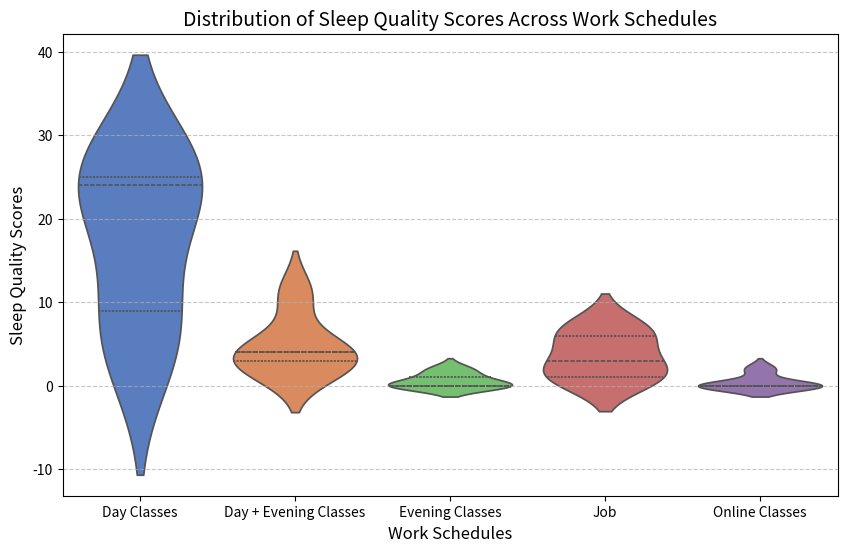

Source code (Python):
import matplotlib.pyplot as plt
import seaborn as sns  # Import seaborn for enhanced visualizations

# Data
day_classes_only = [4, 25, 25, 24, 9]
Com_day_evening_classes = [2, 4, 11, 4, 3]
evening_classes_only = [0, 0, 2, 0, 1]
job = [1, 3, 7, 6, 1]
online_classes = [0, 0, 2, 0, 0]

# Combine data into a list for plotting
data = [day_classes_only, Com_day_evening_classes, evening_classes_only, job, online_classes]

# Labels for each group
labels = ['Day Classes', 'Day + Evening Classes', 'Evening Classes', 'Job', 'Online Classes']

# Create the violin plot
plt.figure(figsize=(10, 6))
sns.violinplot(data=data, inner="quartile", palette="muted")

# Add title and axis labels
plt.title("Distribution of Sleep Quality Scores Across Work Schedules", fontsize=14)
plt.xlabel("Work Schedules", fontsize=12)
plt.ylabel("Sleep Quality Scores", fontsize=12)

# Show the grid
plt.grid(axis='y', linestyle='--', alpha=0.7)

# Display the plot
plt.xticks(ticks=range(len(labels)), labels=labels)  # Set x-tick labels
plt.show()